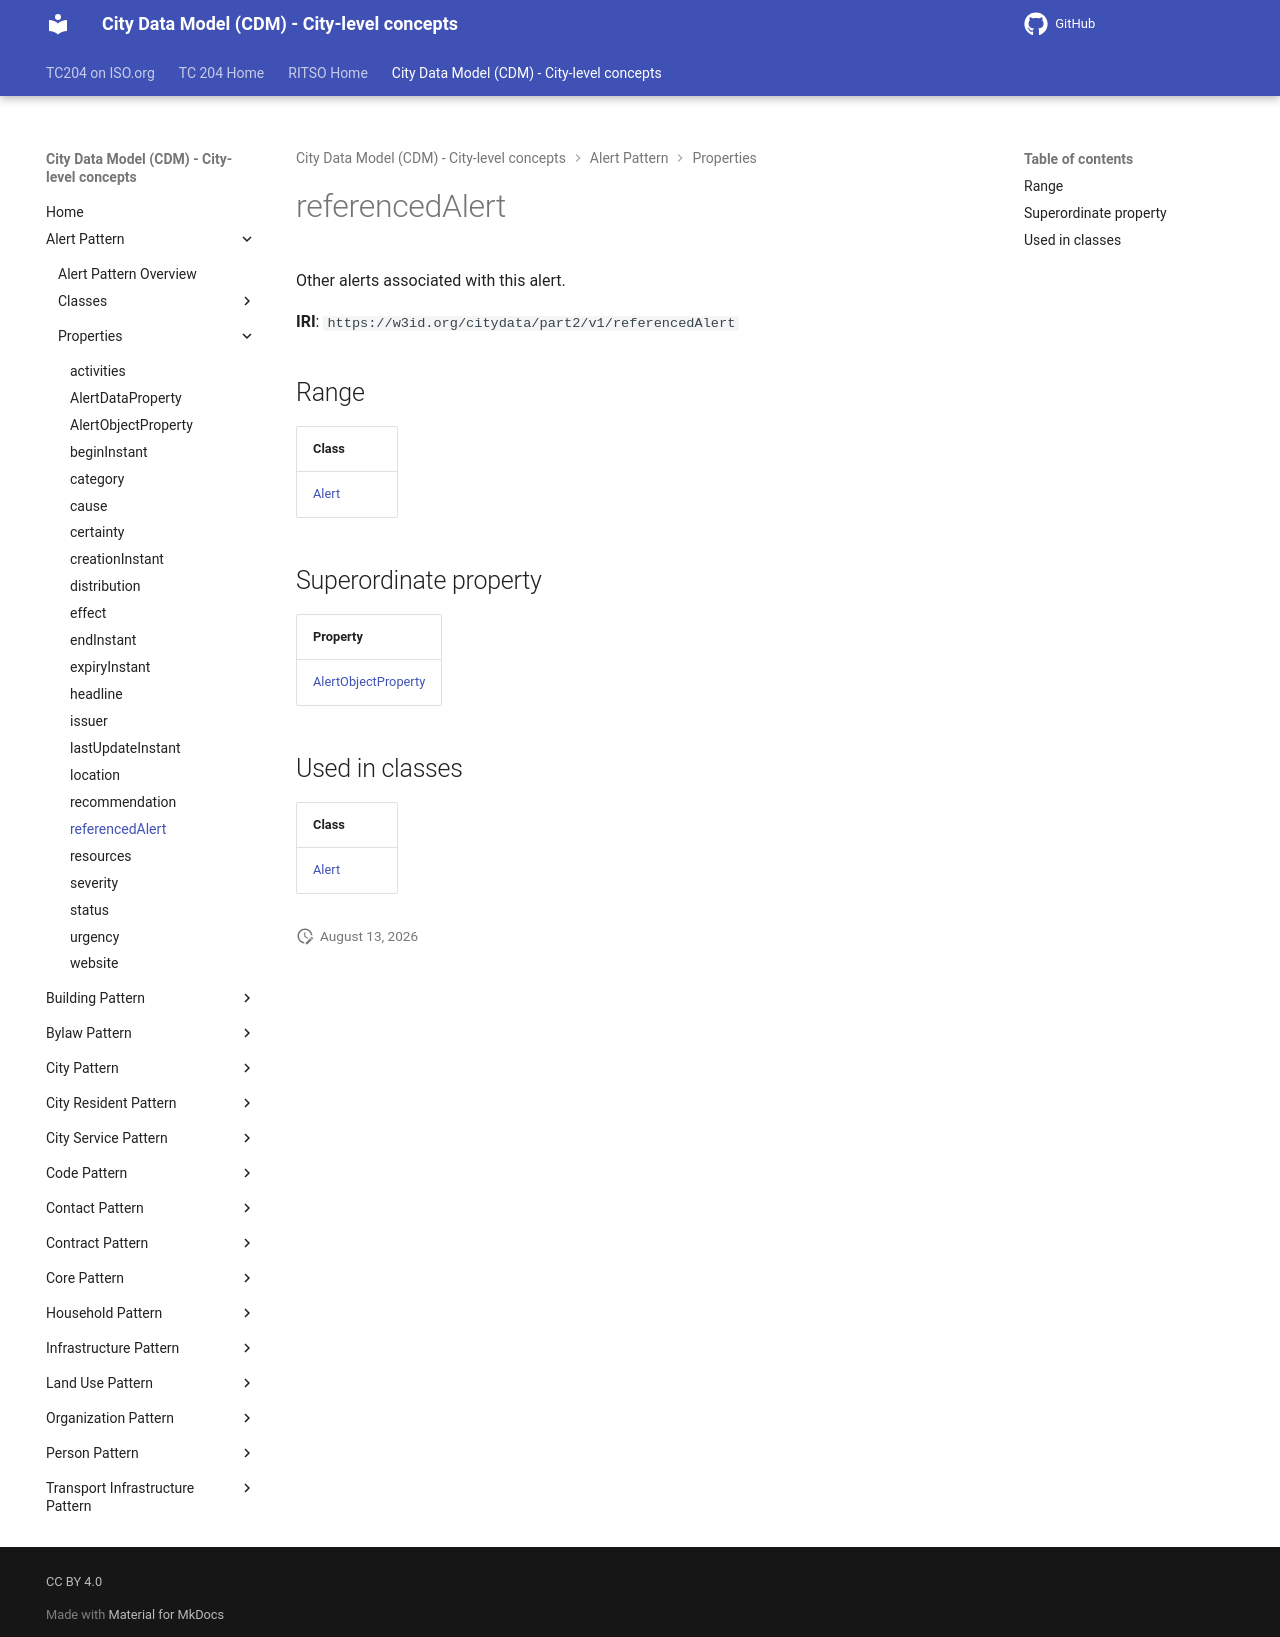

repository: ISO-TC204/ontology-cdm-p2 · page: v1.3.2-alpha.1/properties/referencedAlert/index.html · generator: mkdocs

# referencedAlert

Other alerts associated with this alert.

**IRI**: `https://w3id.org/citydata/part2/v1/referencedAlert`

## Range

| Class |
|-------|
| [Alert](../classes/Alert.md) |

## Superordinate property

| Property |
|-------|
| [AlertObjectProperty](AlertObjectProperty.md) |

## Used in classes

| Class |
|-------|
| [Alert](../classes/Alert.md) |
